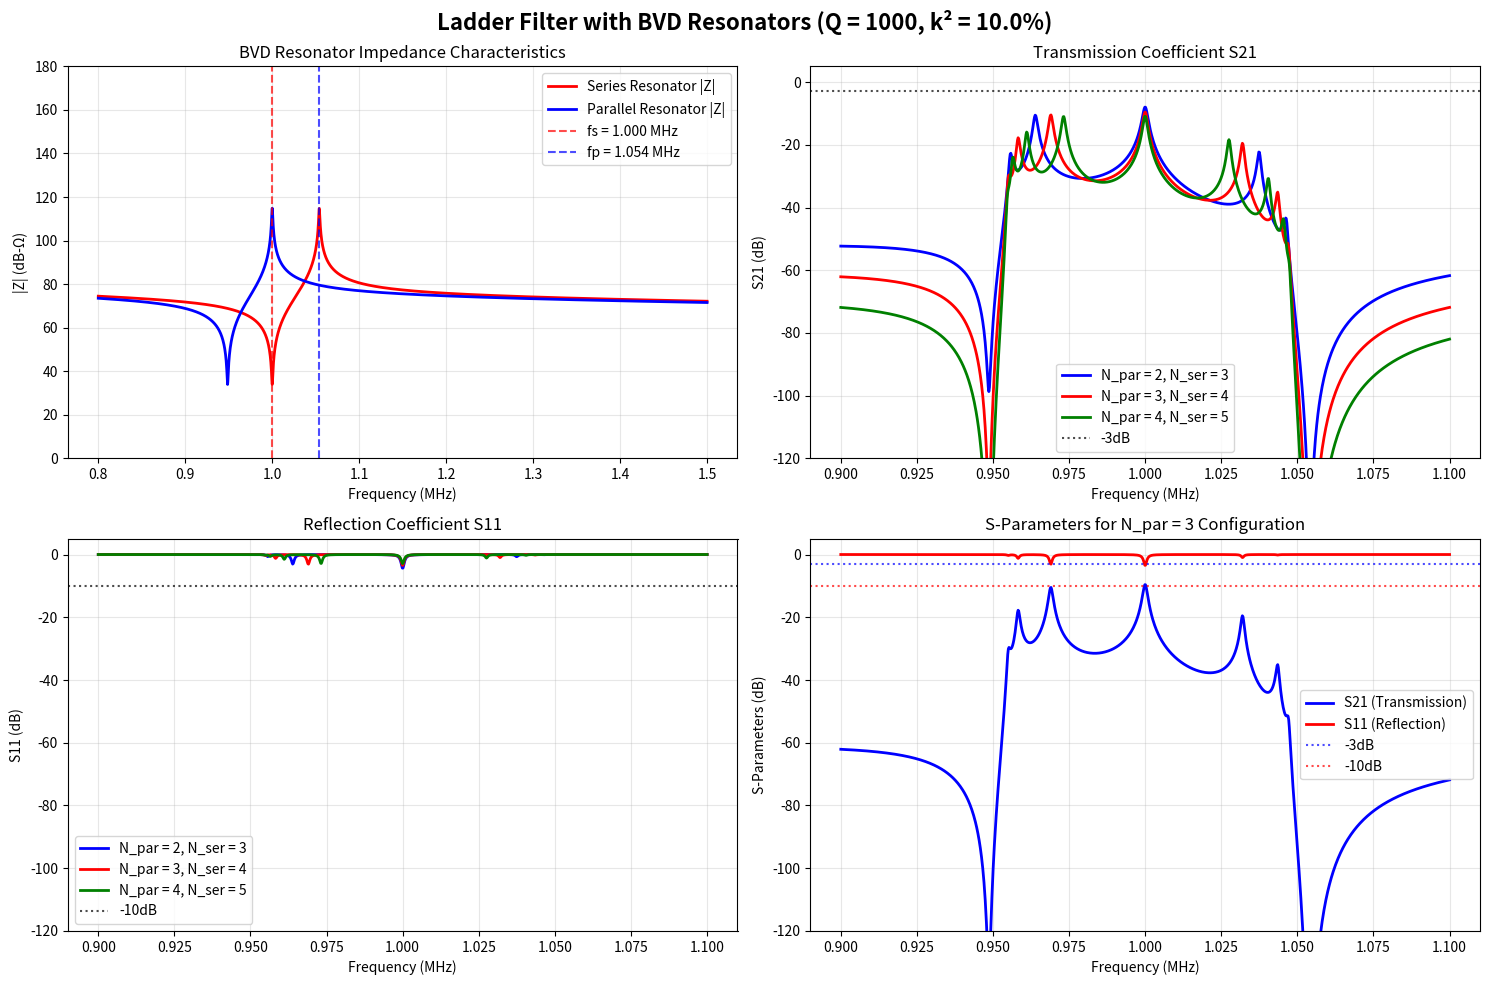

The script that saved this image:
#!/usr/bin/env python3
"""
Plot ladder filter designs with mechanical resonances using BVD model.

Focus on S-parameters (S11, S21) with linear frequency scale near the passband.
Uses fixed Q = 1000 and electromechanical coupling k² = 10%.

Ladder filter topology:
- N parallel resonances (shunt to ground)  
- N+1 series resonances (in signal path)
- N = 2, 3, 4 configurations

BVD model parameters:
- Series resonance: fs = 1/(2π√(LmCm))
- Parallel resonance: fp = fs√(1 + Cm/C0) = fs√(1 + k²/(1-k²))
- Quality factor: Q = 2πfsLm/Rm
- Coupling factor: k² = Cm/(Cm + C0)
"""

import numpy as np
import matplotlib.pyplot as plt

def bvd_impedance(f, fs, k_squared, Q, R1=50.0):
    """
    Calculate BVD resonator impedance using correct model.

    Parameters:
    f: frequency array [Hz]
    fs: series resonance frequency [Hz]
    k_squared: electromechanical coupling factor k² = Cm/(Cm + C0)
    Q: quality factor
    R1: motional resistance [ohms]

    Returns:
    Z: complex impedance

    BVD Model:
    - Series resonance: fs = 1/(2π√(Lm*Cm))
    - Parallel resonance: fp = fs * √(1 + Cm/C0)
    - Coupling factor: k² = Cm/(Cm + C0)
    - Quality factor: Q = ωs*Lm/R1 = 1/(ωs*R1*Cm)
    """
    omega = 2 * np.pi * f
    omega_s = 2 * np.pi * fs

    # From k² = Cm/(Cm + C0), we get Cm/C0 = k²/(1 - k²)
    Cm_C0_ratio = k_squared / (1 - k_squared)

    # From Q = 1/(ωs*R1*Cm), we get Cm
    Cm = 1.0 / (omega_s * R1 * Q)

    # From fs = 1/(2π√(Lm*Cm)), we get Lm
    Lm = 1.0 / (omega_s**2 * Cm)

    # From Cm/C0 ratio, we get C0
    C0 = Cm / Cm_C0_ratio

    # BVD impedance calculation
    # Motional branch: R1 + jωLm + 1/(jωCm)
    Z_motional = R1 + 1j*omega*Lm + 1.0/(1j*omega*Cm)

    # Static capacitance: 1/(jωC0)
    Z_static = 1.0/(1j*omega*C0)

    # Total impedance: Z_static in parallel with Z_motional
    Z_total = 1.0 / (1.0/Z_static + 1.0/Z_motional)

    return Z_total

def series_abcd(Z):
    """ABCD matrix for series impedance Z."""
    return np.array([[1, Z], [0, 1]])

def shunt_abcd(Y):
    """ABCD matrix for shunt admittance Y."""
    return np.array([[1, 0], [Y, 1]])

def abcd_to_s(abcd, Z0=50):
    """
    Convert ABCD matrix to S-parameters.

    Parameters:
    abcd: 2x2 ABCD matrix (can be array of matrices for frequency sweep)
    Z0: characteristic impedance

    Returns:
    S11, S21: S-parameters
    """
    if abcd.ndim == 3:  # Array of matrices
        S11 = np.zeros(abcd.shape[0], dtype=complex)
        S21 = np.zeros(abcd.shape[0], dtype=complex)

        for i in range(abcd.shape[0]):
            A, B, C, D = abcd[i, 0, 0], abcd[i, 0, 1], abcd[i, 1, 0], abcd[i, 1, 1]
            denom = A + B/Z0 + C*Z0 + D
            S11[i] = (A + B/Z0 - C*Z0 - D) / denom
            S21[i] = 2 / denom

        return S11, S21
    else:  # Single matrix
        A, B, C, D = abcd[0, 0], abcd[0, 1], abcd[1, 0], abcd[1, 1]
        denom = A + B/Z0 + C*Z0 + D
        S11 = (A + B/Z0 - C*Z0 - D) / denom
        S21 = 2 / denom
        return S11, S21

def ladder_filter_sparameters(f, N_parallel, fs_center=1e6, k_squared=0.1, Q=1000, Z0=50):
    """
    Calculate S-parameters for ladder filter using ABCD matrices.

    Parameters:
    f: frequency array [Hz]
    N_parallel: number of parallel resonances
    fs_center: center frequency [Hz]
    k_squared: coupling factor
    Q: quality factor
    Z0: characteristic impedance [ohms]

    Returns:
    S11, S21: reflection and transmission coefficients
    """
    N_series = N_parallel + 1

    # Generate resonance frequencies for testing (no spread)
    # All series resonators identical, all parallel resonators identical
    # But different between the two types

    # For series resonators: all have fs at passband center
    # This gives low impedance at fs_center
    fs_series = np.full(N_series, fs_center)

    # For parallel resonators: all have fp at passband center
    # Calculate fs needed so that fp = fs * sqrt(1 + k²/(1-k²)) = fs_center
    fs_for_parallel = fs_center / np.sqrt(1 + k_squared / (1 - k_squared))
    fs_parallel = np.full(N_parallel, fs_for_parallel)

    # Initialize overall ABCD matrix for each frequency
    nfreq = len(f)
    ABCD_total = np.zeros((nfreq, 2, 2), dtype=complex)

    # Initialize as identity matrix
    for i in range(nfreq):
        ABCD_total[i] = np.eye(2)

    # Build ladder network using ABCD matrices
    for stage in range(N_parallel):
        # Add series resonator
        # For series: resonator tuned so its series resonance fs is at passband
        # This gives low impedance at passband frequency
        Z_series = bvd_impedance(f, fs_series[stage], k_squared, Q, R1=50.0)
        for i in range(nfreq):
            ABCD_series = series_abcd(Z_series[i])
            ABCD_total[i] = ABCD_total[i] @ ABCD_series

        # Add parallel (shunt) resonator
        # For shunt: use the pre-calculated fs that gives desired fp
        # This gives high impedance at the target fp (blocks signal to ground)
        Z_shunt = bvd_impedance(f, fs_parallel[stage], k_squared, Q, R1=50.0)
        Y_shunt = 1.0 / Z_shunt
        for i in range(nfreq):
            ABCD_shunt = shunt_abcd(Y_shunt[i])
            ABCD_total[i] = ABCD_total[i] @ ABCD_shunt

    # Add final series resonator
    Z_series_final = bvd_impedance(f, fs_series[-1], k_squared, Q, R1=50.0)
    for i in range(nfreq):
        ABCD_series_final = series_abcd(Z_series_final[i])
        ABCD_total[i] = ABCD_total[i] @ ABCD_series_final

    # Convert ABCD to S-parameters
    S11, S21 = abcd_to_s(ABCD_total, Z0)

    return S11, S21

def plot_ladder_filters():
    """Plot ladder filter S-parameters and impedances."""

    # Frequency range around 1 MHz - wider range
    fs_center = 1e6  # 1 MHz
    f = np.linspace(0.9e6, 1.1e6, 1000)  # ±10% around center

    # Fixed parameters
    k_squared = 0.1  # 10% coupling
    Q = 1000

    # Filter configurations
    N_values = [2, 3, 4]
    colors = ['blue', 'red', 'green']

    # Create figure with subplots
    fig, ((ax1, ax2), (ax3, ax4)) = plt.subplots(2, 2, figsize=(15, 10))
    fig.suptitle(f'Ladder Filter with BVD Resonators (Q = {Q}, k² = {k_squared*100}%)',
                 fontsize=16, fontweight='bold')

    # Plot 1: BVD impedance showing series and parallel resonance behavior
    ax1.set_title('BVD Resonator Impedance Characteristics')
    f_bvd = np.linspace(0.8e6, 1.5e6, 3000)

    # Calculate series and parallel resonance frequencies
    fp = fs_center * np.sqrt(1 + k_squared / (1 - k_squared))

    # Plot impedance for series-type resonator (used in series branch)
    Z_series = bvd_impedance(f_bvd, fs_center, k_squared, Q, R1=50.0)
    Z_series_db = 20 * np.log10(np.abs(Z_series))
    ax1.plot(f_bvd/1e6, Z_series_db, 'red', linewidth=2, label='Series Resonator |Z|')

    # Plot impedance for parallel-type resonator (used in shunt branch)
    # For shunt, we care about admittance, so plot -|Z| to show low impedance at parallel resonance
    fs_center_parallel = fs_center / np.sqrt(1 + k_squared / (1 - k_squared))
    Z_parallel = bvd_impedance(f_bvd, fs_center_parallel, k_squared, Q, R1=50.0)  # Slightly offset
    Z_parallel_db = 20 * np.log10(np.abs(Z_parallel))
    ax1.plot(f_bvd/1e6, Z_parallel_db, 'blue', linewidth=2, label='Parallel Resonator |Z|')
    # print fs_center_parallel and fs_center
    print(f'fs_center_parallel = {fs_center_parallel/1e6:.3f} MHz')
    print(f'fs_center = {fs_center/1e6:.3f} MHz')

    # Mark resonance frequencies
    ax1.axvline(x=fs_center/1e6, color='red', linestyle='--', alpha=0.7,
                label=f'fs = {fs_center/1e6:.3f} MHz')
    ax1.axvline(x=fp/1e6, color='blue', linestyle='--', alpha=0.7,
                label=f'fp = {fp/1e6:.3f} MHz')

    ax1.set_xlabel('Frequency (MHz)')
    ax1.set_ylabel('|Z| (dB-Ω)')
    ax1.grid(True, alpha=0.3)
    ax1.legend()
    ax1.set_ylim([0, 180])

    # Plot 2: S21 (Transmission)
    ax2.set_title('Transmission Coefficient S21')
    for i, N in enumerate(N_values):
        S11, S21 = ladder_filter_sparameters(f, N, fs_center, k_squared, Q)
        S21_db = 20 * np.log10(np.abs(S21))
        ax2.plot(f/1e6, S21_db, color=colors[i], linewidth=2,
                label=f'N_par = {N}, N_ser = {N+1}')

    ax2.axhline(y=-3, color='black', linestyle=':', alpha=0.7, label='-3dB')
    ax2.set_xlabel('Frequency (MHz)')
    ax2.set_ylabel('S21 (dB)')
    ax2.grid(True, alpha=0.3)
    ax2.legend()
    ax2.set_ylim([-120, 5])

    # Plot 3: S11 (Reflection)
    ax3.set_title('Reflection Coefficient S11')
    for i, N in enumerate(N_values):
        S11, S21 = ladder_filter_sparameters(f, N, fs_center, k_squared, Q)
        S11_db = 20 * np.log10(np.abs(S11))
        ax3.plot(f/1e6, S11_db, color=colors[i], linewidth=2,
                label=f'N_par = {N}, N_ser = {N+1}')

    ax3.axhline(y=-10, color='black', linestyle=':', alpha=0.7, label='-10dB')
    ax3.set_xlabel('Frequency (MHz)')
    ax3.set_ylabel('S11 (dB)')
    ax3.grid(True, alpha=0.3)
    ax3.legend()
    ax3.set_ylim([-120, 5])

    # Plot 4: Combined S-parameters for N=3
    ax4.set_title('S-Parameters for N_par = 3 Configuration')
    N_demo = 3
    S11, S21 = ladder_filter_sparameters(f, N_demo, fs_center, k_squared, Q)
    S11_db = 20 * np.log10(np.abs(S11))
    S21_db = 20 * np.log10(np.abs(S21))

    ax4.plot(f/1e6, S21_db, 'blue', linewidth=2, label='S21 (Transmission)')
    ax4.plot(f/1e6, S11_db, 'red', linewidth=2, label='S11 (Reflection)')
    ax4.axhline(y=-3, color='blue', linestyle=':', alpha=0.7, label='-3dB')
    ax4.axhline(y=-10, color='red', linestyle=':', alpha=0.7, label='-10dB')

    ax4.set_xlabel('Frequency (MHz)')
    ax4.set_ylabel('S-Parameters (dB)')
    ax4.grid(True, alpha=0.3)
    ax4.legend()
    ax4.set_ylim([-120, 5])

    plt.tight_layout()
    plt.savefig('ladder_bvd_sparameters.png', dpi=300, bbox_inches='tight')
    plt.show()



def print_filter_summary():
    """Print summary of ladder filter characteristics."""
    
    print("Ladder Filter with BVD Resonators - Summary")
    print("=" * 50)
    print("Fixed Parameters:")
    print("• Quality factor Q = 1000")
    print("• Electromechanical coupling k² = 10%")
    print("• Center frequency = 1 MHz")
    print("• Characteristic impedance Z₀ = 50Ω")
    print()
    
    print("Filter Configurations:")
    print("-" * 25)
    for N in [2, 3, 4]:
        print(f"• N = {N}: {N} parallel + {N+1} series = {2*N+1} total resonators")
    print()
    
    print("Key Features:")
    print("-" * 15)
    print("• Linear frequency scale focused on passband")
    print("• S11 and S21 parameters shown")
    print("• BVD model with series/parallel resonances")
    print("• Higher N gives sharper filter response")
    print("• Trade-off between selectivity and complexity")

if __name__ == "__main__":
    print("Plotting Ladder Filter with BVD Mechanical Resonators")
    print("Focus: S-parameters with linear frequency scale")
    print("=" * 60)

    print_filter_summary()
    print()

    # Generate plots
    plot_ladder_filters()

    print("Plots saved as:")
    print("• ladder_bvd_sparameters.png")
